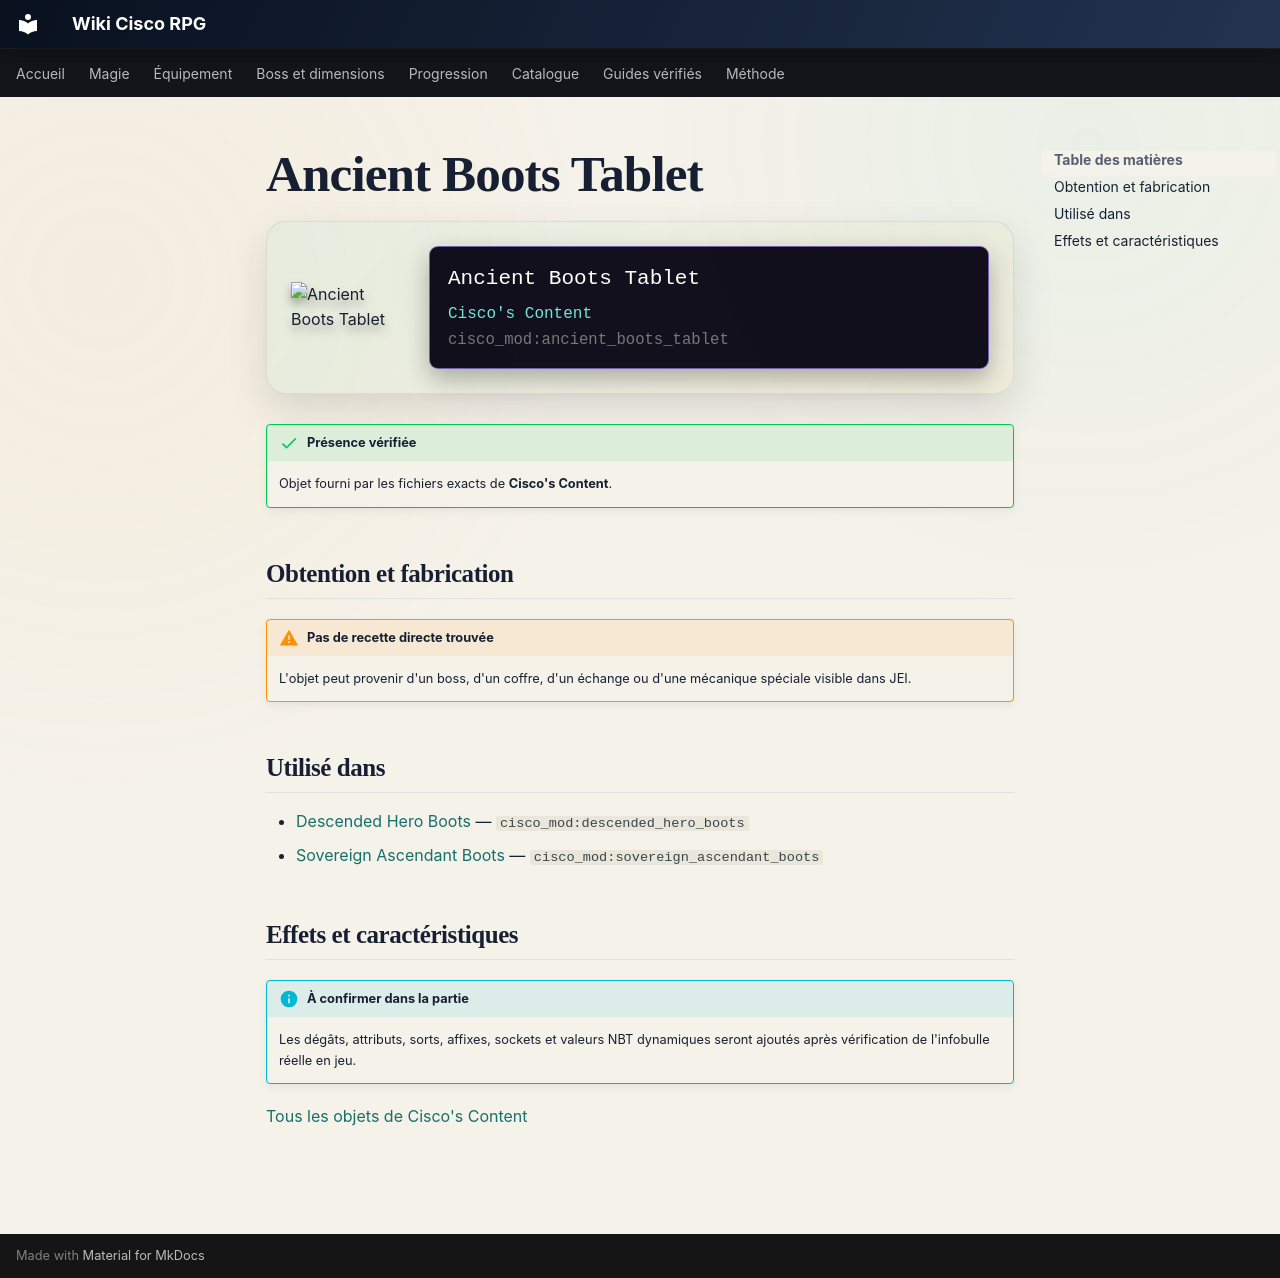

repository: Kloups-Dev/wiki-cisco-rpg · page: catalogue/objets/cisco_mod/ancient_boots_tablet/index.html · generator: mkdocs

# Ancient Boots Tablet

<div class="mc-item-showcase">
<img class="mc-item-icon" src="../../../../assets/generated/items/cisco_mod/ancient_boots_tablet.png" alt="Ancient Boots Tablet">
<div class="mc-tooltip-card">
<div class="mc-tooltip-card__name">Ancient Boots Tablet</div>
<div class="mc-tooltip-card__mod">Cisco&#x27;s Content</div>
<div class="mc-tooltip-card__id">cisco_mod:ancient_boots_tablet</div>
</div>
</div>

!!! success "Présence vérifiée"
    Objet fourni par les fichiers exacts de **Cisco's Content**.

## Obtention et fabrication

!!! warning "Pas de recette directe trouvée"
    L'objet peut provenir d'un boss, d'un coffre, d'un échange ou d'une mécanique spéciale visible dans JEI.

## Utilisé dans

- [Descended Hero Boots](../../../catalogue/objets/cisco_mod/descended_hero_boots.md) — <code>cisco_mod:descended_hero_boots</code>
- [Sovereign Ascendant Boots](../../../catalogue/objets/cisco_mod/sovereign_ascendant_boots.md) — <code>cisco_mod:sovereign_ascendant_boots</code>

## Effets et caractéristiques

!!! info "À confirmer dans la partie"
    Les dégâts, attributs, sorts, affixes, sockets et valeurs NBT dynamiques seront ajoutés après vérification de l'infobulle réelle en jeu.

[Tous les objets de Cisco's Content](../../../contenu/cisco-content.md)
